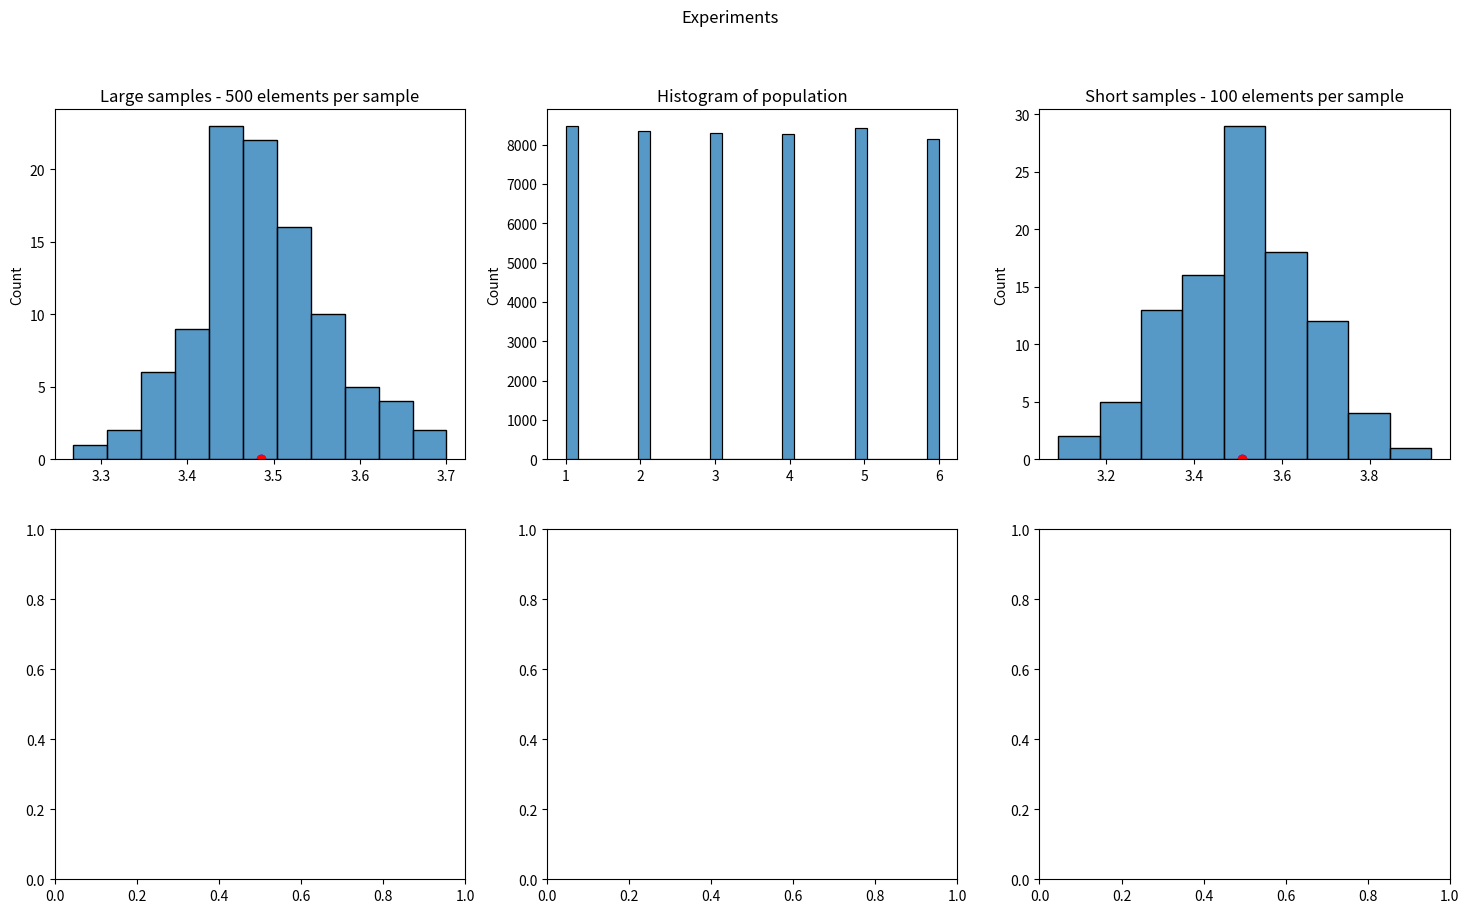

This chart was generated by the following Python code:
import random
import seaborn as sns
import pandas as pd
import numpy as np

from matplotlib import pyplot as plt

random.seed(0)

def roll_dice(iterations):
    """ Expects iterations to be a positive integer
        Returns a list of positive integers """
    sample = []
    possibilities = [1,2,3,4,5,6] #fair 6 sided dice
    for i in range(iterations): 
        sample.append(random.choice(possibilities))
    return sample

def make_samples(sample_size, samples):
    """ Expects samples and sample_size to be positive integers.
        Returns a list of samples containing positive integers"""
    result = []
    for s in range(samples):
        result.append(roll_dice(sample_size))
    return result

def get_global_mean(samples):
    """ Expects population to be a list of lists containing positive integers
        Returns the population global mean """
    population = sum(samples, [])
    return sum(population)/len(population)

def get_samples_mean(samples):
    """ Expects samples to be a list of lists containing integers 
        returns a list of integers containing the mean of every sample """
    means = []
    for s in samples:
        means.append(sum(s)/len(s))
    return means

#Experiment 1: 
print("Population of 1000 samples of random 100 elements")
''' Suppose the entire population of trials is equal to the sum of the number of trials in each sample
    Test if the global mean (population) approximate the mean of means (mean of the distribution of sample means '''

fig, axes = plt.subplots(2, 3, figsize=(18, 10))
fig.suptitle('Experiments')

x = make_samples(1000, 100)
x_pop = sum(x, [])
x_means = get_samples_mean(x)

x_mean = get_global_mean(x)
x_means_mean = sum(x_means)/len(x_means)

print("global mean: ", x_mean)
print("means mean: ", x_means_mean)
print("SE of pop:", np.std(x_pop))

#Experiment 2:
print("\n100 samples of random 500 elements (larger sample size)")
x_2 = []
for n in range(100):
    l = []
    for i in range(500): 
        l.append(random.choice(x_pop))
    x_2.append(l)

x_2_pop = sum(x_2, [])
x_2_means = get_samples_mean(x_2)
x_2_mean = get_global_mean(x_2)
x_2_means_mean = sum(x_2_means)/len(x_2_means)

sns.histplot(ax=axes[0, 0], data=x_2_means)
axes[0, 0].plot(x_2_mean, 0, 'bo')
axes[0, 0].plot(x_2_means_mean, 0, 'ro')
axes[0, 0].set_title("Large samples - 500 elements per sample")

print("global mean x_2: ", x_2_mean)
print("means mean x_2: ", x_2_means_mean)
print("SE of pop:", np.std(x_2_pop))

print()
sample_x_2 = random.choice(x_2)
sem_2 = np.std(sample_x_2)/(500**0.5)
sample_2_mean = sum(sample_x_2)/len(sample_x_2)
print("SEM: ", sem_2, "Mean of means SE:", np.std(x_2_means))
#95% probability
print("Result by SE: Mean = ", x_2_means_mean, " +/- ", 1.96*np.std(x_2_means))
print("Result by SEM: Mean = ", sample_2_mean, " +/- ", 1.96*sem_2)
print()
print("Results diff: \nSEM Expected <= ", sem_2*1.96, "\nSEM = ", abs(x_2_mean-sample_2_mean), "\nSE Expected <= ", 1.96*np.std(x_2_means), "\nSE = ", abs(x_2_mean-x_2_means_mean))

#Obs: SEM is calculated over the elements of a single sample and this number approaches the SE of the mean of means if the sample is large enough.

#Experiment 3:
''' Check if the histogram of the population (sum of all elements in each sample) is uniform '''
sns.histplot(ax=axes[0, 1], data=x_2_pop) 
axes[0, 1].set_title("Histogram of population")

#Experiment 4:
''' Check if the distribuition of the means gets wider when size of samples decrease '''
x_3 = []
for n in range(100):
    l = []
    for i in range(100): 
        l.append(random.choice(x_2_pop))
    x_3.append(l)

x_3_pop = sum(x_3, [])
x_3_means = get_samples_mean(x_3)
x_3_mean = get_global_mean(x_3)
x_3_means_mean = sum(x_3_means)/len(x_3_means)

sns.histplot(ax=axes[0, 2], data=x_3_means)
axes[0, 2].plot(x_3_mean, 0, 'bo')
axes[0, 2].plot(x_3_means_mean, 0, 'ro')
axes[0, 2].set_title("Short samples - 100 elements per sample")

print("\n100 samples of 100 elements (short sample size)")
print("global mean x_3: ", x_3_mean)
print("means mean x_3: ", x_3_means_mean)
print("SE of pop:", np.std(x_3_pop))

print()
sample_x_3 = random.choice(x_3)
sem_3 = np.std(sample_x_3)/(100**0.5)
sample_3_mean = sum(sample_x_3)/len(sample_x_3)
print("SEM: ", sem_3, "Mean of means SE:", np.std(x_3_means))
#95% probability
print("Result by SE: Mean = ", x_3_means_mean, " +/- ", 1.96*np.std(x_3_means))
print("Result by SEM: Mean = ", sample_3_mean, " +/- ", 1.96*sem_3)
print()
print("Results diff: \nSEM Expected <= ", sem_3*1.96, "\nSEM = ", abs(x_3_mean-sample_3_mean), "\nSE Expected <= ", 1.96*np.std(x_3_means), "\nSE = ", abs(x_3_mean-x_3_means_mean))

#Obs: SEM is calculated over the elements of a single sample and this number approaches the SE of the mean of means if the sample is large enough.

plt.show()
